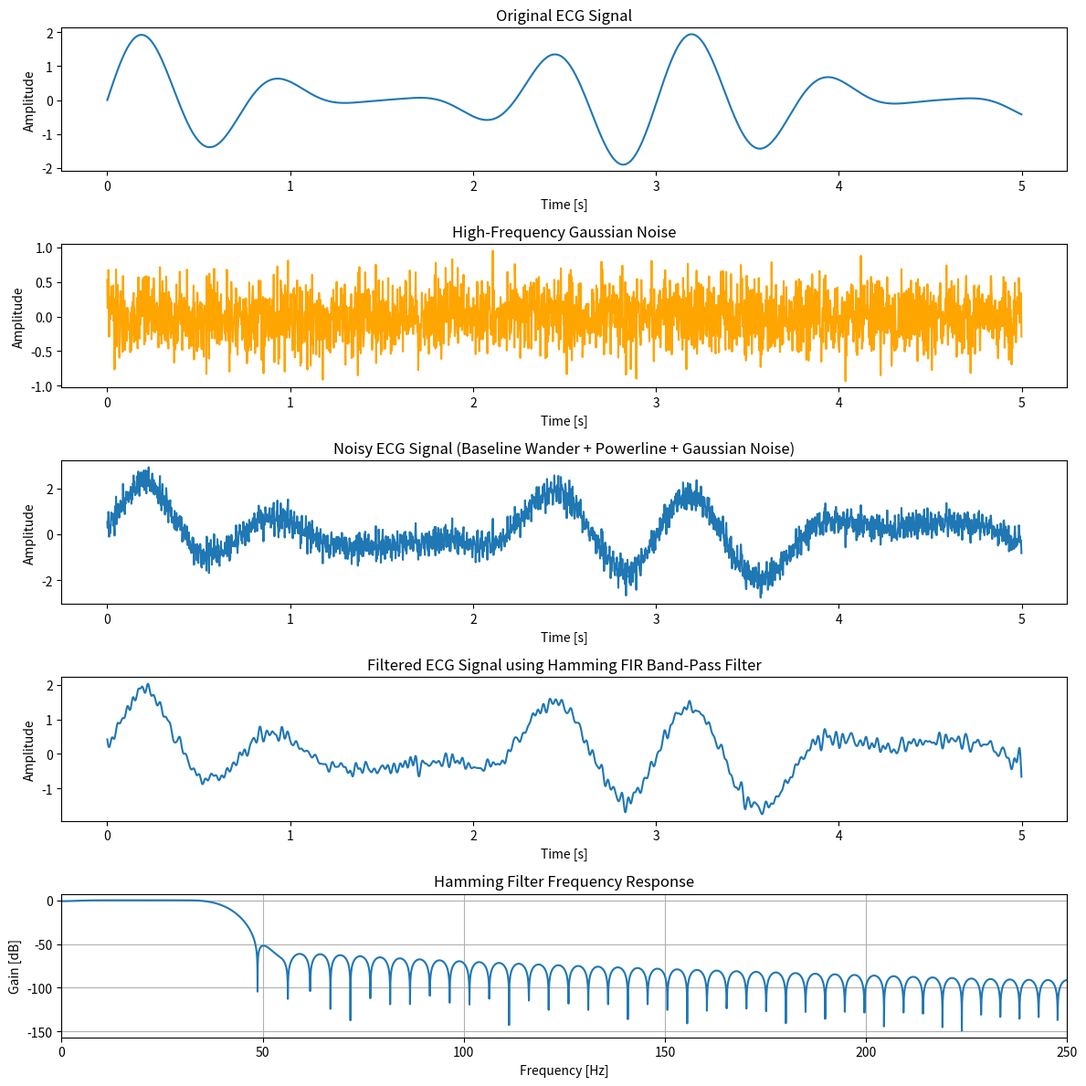

Here is the Python script that generated this plot:
import numpy as np
import matplotlib.pyplot as plt
from scipy.signal import firwin, filtfilt, freqz

# Sampling parameters
fs = 500           # Sampling frequency in Hz
T = 5              # Duration in seconds
t = np.linspace(0, T, int(T*fs), endpoint=False)

# Simulate ECG-like signal (simplified sum of sinusoids)
ecg_signal = 0.6*np.sin(2*np.pi*1.0*t) + 1.0*np.sin(2*np.pi*1.33*t) + 0.4*np.sin(2*np.pi*1.66*t)

# Add noise: baseline wander + powerline + high-frequency Gaussian noise
baseline_wander = 0.5 * np.sin(2*np.pi*0.5*t)
powerline_noise = 0.2 * np.sin(2*np.pi*50*t)
np.random.seed(0)
gaussian_noise = 0.3 * np.random.randn(len(t))

noisy_ecg = ecg_signal + baseline_wander + powerline_noise + gaussian_noise

# Design Hamming window FIR band-pass filter (0.5-40 Hz)
numtaps = 101
low_cutoff = 0.5
high_cutoff = 40
fir_coeff = firwin(numtaps, [low_cutoff, high_cutoff], pass_zero=False, fs=fs, window='hamming')

# Frequency response
w, h = freqz(fir_coeff, worN=8000)
freqs = w * fs / (2 * np.pi)

# Apply filter (zero-phase)
filtered_ecg = filtfilt(fir_coeff, [1.0], noisy_ecg)

# Plot results
plt.figure(figsize=(12, 12))

plt.subplot(5, 1, 1)
plt.plot(t, ecg_signal)
plt.title("Original ECG Signal")
plt.xlabel("Time [s]")
plt.ylabel("Amplitude")

plt.subplot(5, 1, 2)
plt.plot(t, gaussian_noise, color='orange')
plt.title("High-Frequency Gaussian Noise")
plt.xlabel("Time [s]")
plt.ylabel("Amplitude")

plt.subplot(5, 1, 3)
plt.plot(t, noisy_ecg)
plt.title("Noisy ECG Signal (Baseline Wander + Powerline + Gaussian Noise)")
plt.xlabel("Time [s]")
plt.ylabel("Amplitude")

plt.subplot(5, 1, 4)
plt.plot(t, filtered_ecg)
plt.title("Filtered ECG Signal using Hamming FIR Band-Pass Filter")
plt.xlabel("Time [s]")
plt.ylabel("Amplitude")

plt.subplot(5, 1, 5)
plt.plot(freqs, 20*np.log10(np.abs(h)))
plt.title("Hamming Filter Frequency Response")
plt.xlabel("Frequency [Hz]")
plt.ylabel("Gain [dB]")
plt.xlim(0, fs/2)
plt.grid(True)

plt.tight_layout()
plt.show()
